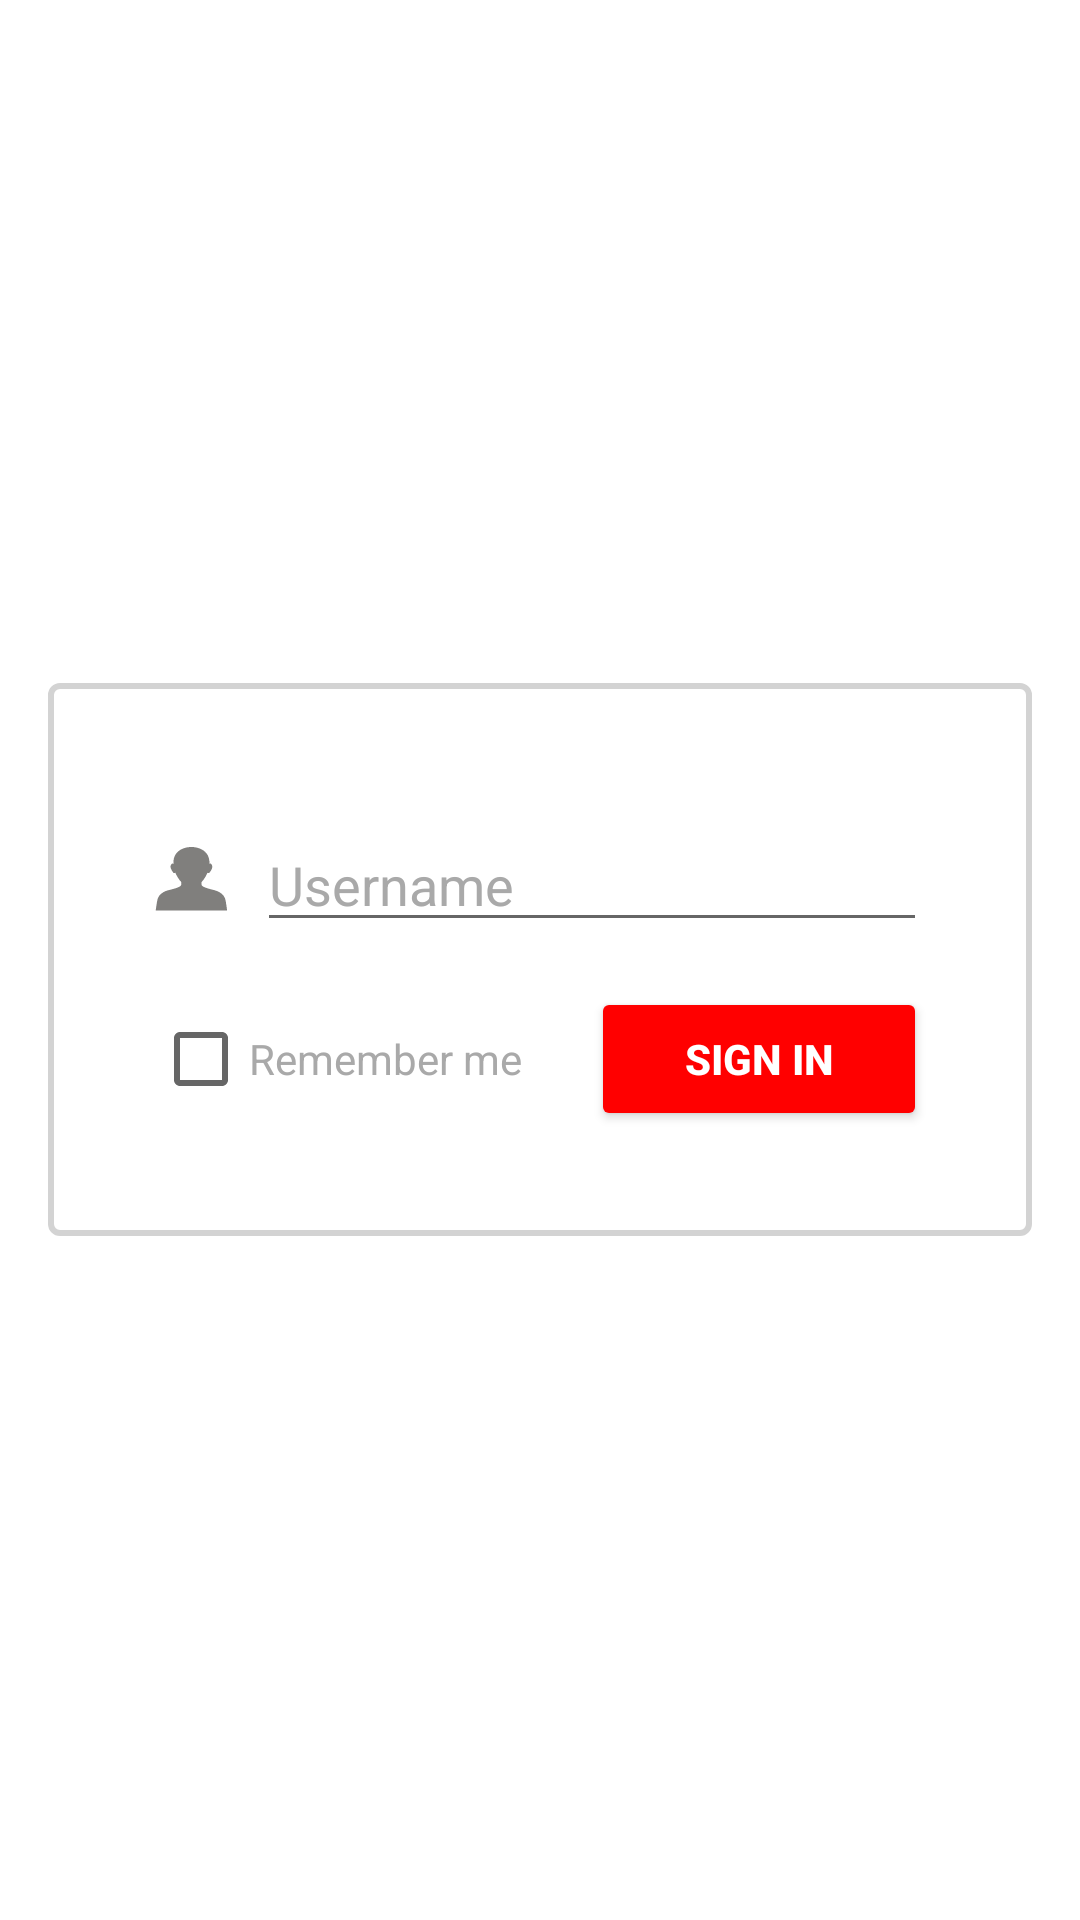

This screen was rendered from an Android layout file. Write that file and the resources it references.
<!-- AndroidManifest.xml: activity theme MyMaterialRedTheme -->
<!-- res/layout/activity_login.xml -->
<LinearLayout xmlns:android="http://schemas.android.com/apk/res/android"
    xmlns:tools="http://schemas.android.com/tools"
    android:layout_width="match_parent"
    android:layout_height="match_parent"
    android:gravity="center_horizontal|center_vertical"
    android:orientation="vertical"
    android:background="#FFFFFF"
    android:paddingBottom="@dimen/activity_vertical_margin"
    android:paddingLeft="@dimen/activity_horizontal_margin"
    android:paddingRight="@dimen/activity_horizontal_margin"
    android:paddingTop="@dimen/activity_vertical_margin">

    
    <ProgressBar
        android:id="@+id/login_progress"
        style="?android:attr/progressBarStyleLarge"
        android:layout_width="wrap_content"
        android:layout_height="wrap_content"
        android:layout_marginBottom="8dp"
        android:visibility="gone" />

        <LinearLayout
            android:id="@+id/email_login_form"
            android:layout_width="match_parent"
            android:layout_height="wrap_content"
            android:gravity="center_vertical|center_horizontal"
            android:padding="@dimen/padding_30"
            android:background="@drawable/buttonshape_white_border_gray"
            android:orientation="vertical">

            <LinearLayout
                android:id="@+id/linearLayoutUsername"
                android:layout_width="match_parent"
                android:layout_height="wrap_content"
                android:orientation="horizontal"
                android:weightSum="5"
                android:layout_marginTop="10dp"
                android:layout_below="@+id/layoutStaff"
                android:gravity="center_vertical"
                android:padding="@dimen/padding_login">
                <LinearLayout
                    android:layout_width="0dp"
                    android:layout_height="wrap_content"
                    android:gravity="center_vertical|center_horizontal"
                    android:layout_weight="0.5">
                    <ImageView
                        android:id="@+id/imageView"
                        android:layout_width="@dimen/ic_login"
                        android:layout_height="@dimen/ic_login"
                        android:background="@drawable/ic_user_name_ico"/>
                </LinearLayout>
                <EditText
                    android:id="@+id/edt_username"
                    android:layout_width="0dp"
                    android:layout_height="wrap_content"
                    android:ems="10"
                    android:hint="@string/hintLogin"
                    android:textSize="@dimen/font_20"
                    android:inputType="textPersonName"
                    android:layout_marginLeft="10dp"
                    android:textColorHint="@color/DarkGray"
                    android:layout_weight="4.5" />

            </LinearLayout>
            <LinearLayout
                android:visibility="gone"
                android:layout_width="match_parent"
                android:layout_height="wrap_content"
                android:orientation="horizontal"
                android:weightSum="5"
                android:layout_marginTop="10dp"
                android:layout_below="@+id/layoutStaff"
                android:gravity="center_vertical"
                android:padding="@dimen/padding_login">
                <LinearLayout
                    android:layout_width="0dp"
                    android:layout_height="wrap_content"
                    android:gravity="center_vertical|center_horizontal"
                    android:layout_weight="0.5">
                    <ImageView
                        android:layout_width="@dimen/ic_login"
                        android:layout_height="@dimen/ic_login"
                        android:background="@drawable/ic_password_ico"/>
                </LinearLayout>
                <EditText
                    android:id="@+id/edt_password"
                    android:layout_width="0dp"
                    android:layout_height="wrap_content"
                    android:ems="10"
                    android:hint="@string/hintPassword"
                    android:textSize="@dimen/font_20"
                    android:inputType="textPersonName"
                    android:layout_marginLeft="10dp"
                    android:textColorHint="@color/DarkGray"
                    android:layout_weight="4.5" />

            </LinearLayout>
            <LinearLayout
                android:layout_width="match_parent"
                android:layout_height="wrap_content"
                android:orientation="horizontal"
                android:gravity="center_vertical"
                android:layout_marginTop="@dimen/margin_5"
                android:padding="@dimen/padding_login"
                android:weightSum="3">
                <CheckBox
                    android:id="@+id/chk_remember"
                    android:layout_width="0dp"
                    android:layout_height="wrap_content"
                    android:layout_weight="1.7"
                    android:checked="false"
                    android:textColor="@color/DarkGray"
                    android:text="@string/txtRemember" />
                <Button
                    android:id="@+id/btn_login"
                    android:layout_width="0dp"
                    android:layout_height="wrap_content"
                    android:text="@string/action_log_in"
                    android:layout_weight="1.3"
                    style="@style/Widget.AppCompat.Button.Colored"
                    android:textStyle="bold" />
            </LinearLayout>
        </LinearLayout>
</LinearLayout>
<!-- resources referenced by this layout -->
<resources>
  <color name="DarkGray">#A9A9A9</color>
  <dimen name="activity_horizontal_margin">16dp</dimen>
  <dimen name="activity_vertical_margin">16dp</dimen>
  <dimen name="font_20">18.0sp</dimen>
  <dimen name="ic_login">34dp</dimen>
  <dimen name="margin_5">5dp</dimen>
  <dimen name="padding_30">30dp</dimen>
  <dimen name="padding_login">5dp</dimen>
  <!-- drawable buttonshape_white_border_gray (drawable) -->
  <?xml version="1.0" encoding="utf-8"?>
  <shape xmlns:android="http://schemas.android.com/apk/res/android" android:shape="rectangle" >
      
      <corners android:radius="3dp" />
      <stroke
          android:width="2dp"
          android:color="#D3D3D3" />
  
      <solid android:color="#FFFFFF" />
  </shape>
  <!-- drawable ic_password_ico (drawable) -->
  <vector android:height="64dp" android:viewportHeight="792.0"
      android:viewportWidth="612.0" android:width="64dp" xmlns:android="http://schemas.android.com/apk/res/android">
      <path android:fillColor="#807f7d" android:pathData="M497,433.7v-51.5c0,-27.5 -22.1,-49.8 -49.2,-49.8H152.2c-27.2,0 -49.2,22.3 -49.2,49.8v229c0,27.5 22,49.8 49.2,49.8h295.5c27.2,0 49.2,-22.3 49.2,-49.8v-15.6h-64.5V568H497v-37.9h-64.5v-27.5H497v-41.3h-64.5v-27.6H497zM317.2,523.3v34.5c0,8 -7.7,14.6 -17.2,14.6c-9.5,0 -17.3,-6.5 -17.3,-14.6v-34.5c-13.3,-6.9 -22.6,-21.4 -22.6,-38.4c0,-23.5 17.8,-42.6 39.8,-42.6c22,0 39.8,19.1 39.8,42.6C339.8,501.9 330.6,516.5 317.2,523.3z"/>
      <path android:fillColor="#807f7d" android:pathData="M197.4,262.3c0,-45.9 34.7,-83.1 77.6,-83.1h50.1c42.8,0 77.5,37.1 77.5,83.1v58.1h55v-75.7c0,-62.8 -47.5,-113.7 -106.1,-113.7H248.5c-58.6,0 -106.1,50.9 -106.1,113.7v75.7h55V262.3z"/>
  </vector>
  <!-- drawable ic_user_name_ico (drawable-hdpi) -->
  <vector android:height="64dp" android:viewportHeight="792.0"
      android:viewportWidth="612.0" android:width="64dp" xmlns:android="http://schemas.android.com/apk/res/android">
      <path android:fillColor="#807f7d" android:pathData="M520.8,563.3c-6.2,-74.9 -68,-87.8 -80.4,-92.1c-12.4,-4.3 -57.2,-18.1 -63.4,-33.6c-2.1,-5.1 -2.2,-14.9 -1.5,-25.7c17.7,-23.6 29.2,-53.4 35.4,-72.4c9.1,7.1 12.8,-1.7 12.8,-1.7c28.6,-46.5 10.8,-65.4 7,-68.9c-3.8,-3.4 -7.7,2.6 -7.7,2.6l-0.4,1.3C428,149.1 333.1,140.6 321.9,140c0.2,0 -1,0.1 -7.3,0.3c-6.4,-0.2 -7.6,-0.3 -7.4,-0.3c-10.9,0.5 -106.3,8.9 -100.8,132.9l-0.4,-1.3c0,0 -3.9,-6 -7.7,-2.6c-3.9,3.5 -21.6,22.4 7,68.9c0,0 3.7,8.8 12.8,1.7c6.2,19 17.8,48.8 35.4,72.4c0.7,10.7 0.5,20.5 -1.5,25.7c-6.2,15.5 -51,29.3 -63.4,33.6c-12.4,4.3 -74.2,17.2 -80.4,92.1L100,633h429L520.8,563.3z"/>
  </vector>
  <string name="action_log_in">Sign in</string>
  <string name="hintLogin">Username</string>
  <string name="hintPassword">Password</string>
  <string name="txtRemember">Remember me</string>
  <style name="MyMaterialRedTheme" parent="Theme.AppCompat.Light.DarkActionBar">
          
          <item name="windowNoTitle">true</item>
          <item name="windowActionBar">false</item>
          <item name="colorPrimary">@color/colorPrimaryDark</item>
          <item name="colorPrimaryDark">@color/colorPrimaryDark</item>
          <item name="colorAccent">@color/colorPrimary</item>
      </style>
  <color name="colorPrimaryDark">#CC0000</color>
  <color name="colorPrimary">#FF0000</color>
</resources>
